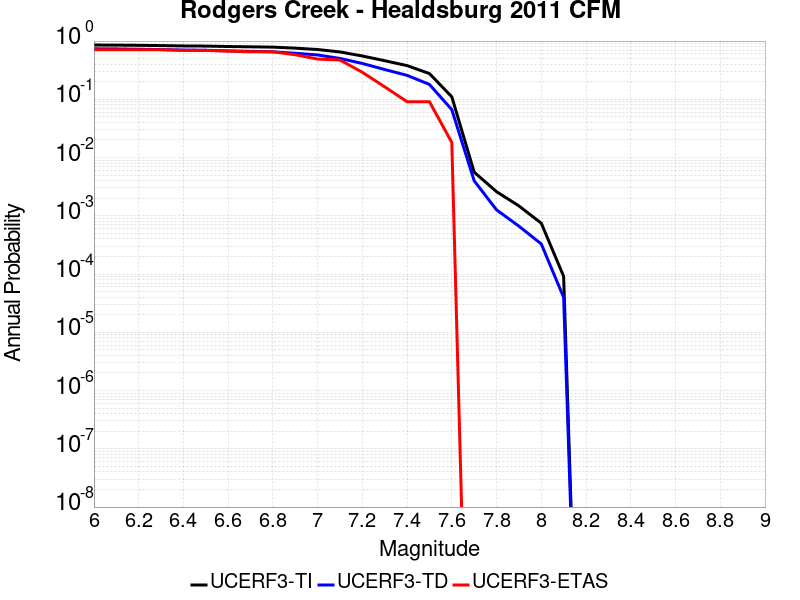

Data behind this chart, as committed beside it:
Magnitude, UCERF3-TI Prob, UCERF3-TD Prob, UCERF3-ETAS Prob
6.0, 0.8546, 0.7372, 0.7091
6.1, 0.8518, 0.7332, 0.7091
6.2, 0.8447, 0.7245, 0.7091
6.3, 0.8358, 0.7139, 0.7091
6.4, 0.8248, 0.7011, 0.6909
6.5, 0.82, 0.6947, 0.6909
6.6, 0.8062, 0.6776, 0.6727
6.7, 0.7972, 0.6665, 0.6545
6.8, 0.7868, 0.6538, 0.6545
6.9, 0.7558, 0.6174, 0.5818
7.0, 0.7161, 0.5776, 0.4909
7.1, 0.6505, 0.5032, 0.4727
7.2, 0.5542, 0.4123, 0.2909
7.3, 0.46, 0.3246, 0.1636
7.4, 0.3788, 0.2577, 0.09091
7.5, 0.2766, 0.1802, 0.09091
7.6, 0.1102, 0.06639, 0.01818
7.7, 0.005614, 0.003994, 0.0
7.8, 0.002596, 0.001265, 0.0
7.9, 0.001479, 6.640668E-4, 0.0
8.0, 7.462487E-4, 3.2898123E-4, 0.0
8.1, 9.142622E-5, 3.9811275E-5, 0.0
